Image classification data set "data" (Sus-arch/NeuralNetworksLabs on GitHub). Class labels (4): Audi, BMW, Mercedes-Benz, Toyota.

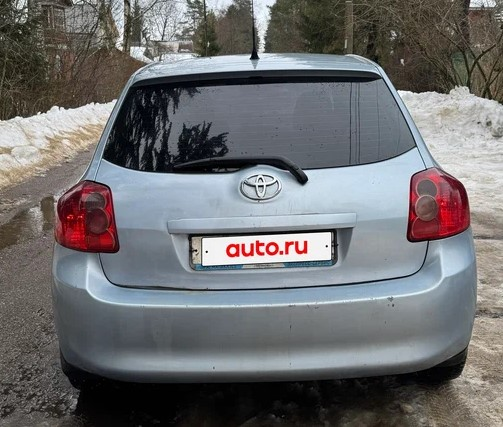
Label: Toyota

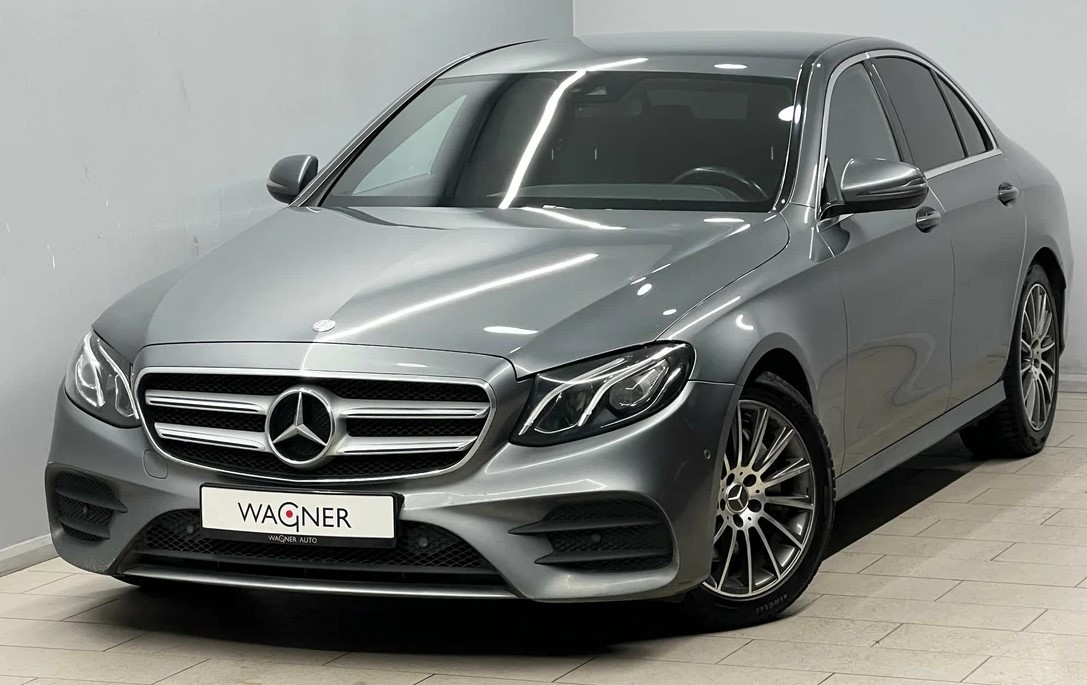
Label: Mercedes-Benz

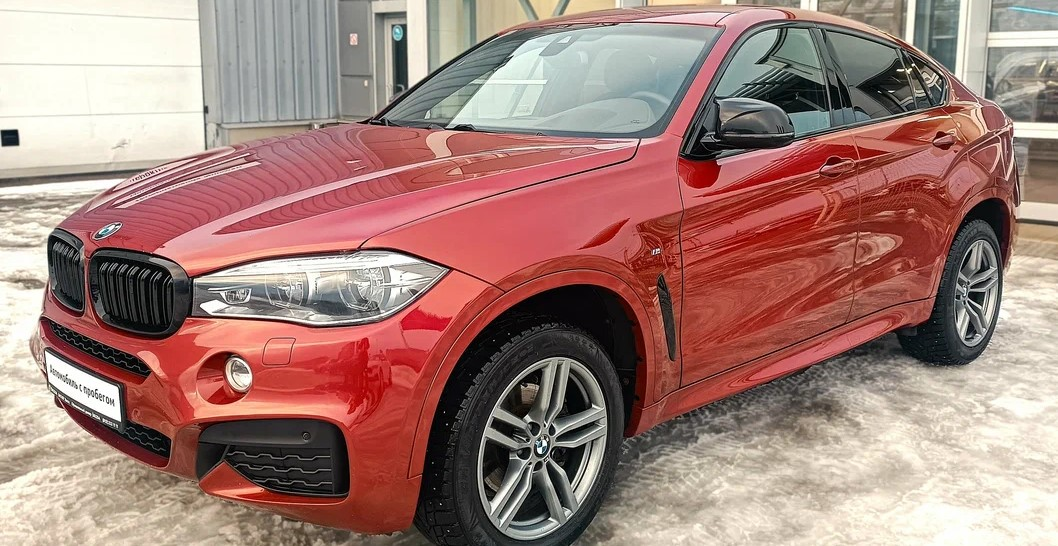
Label: BMW

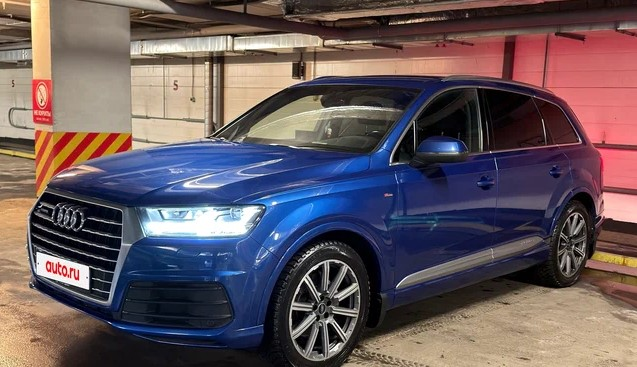
Label: Audi

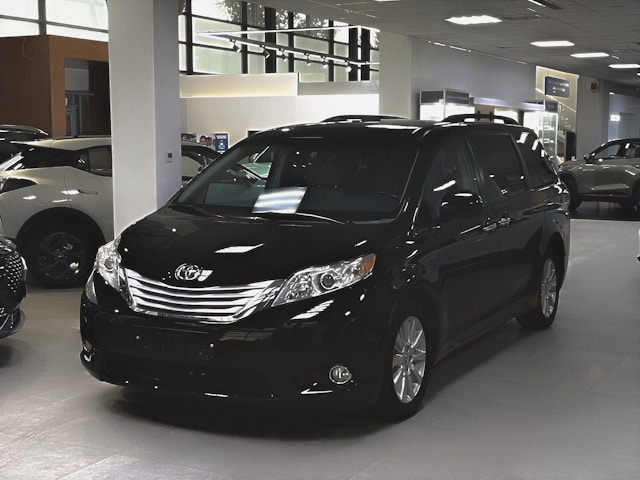
Label: Toyota

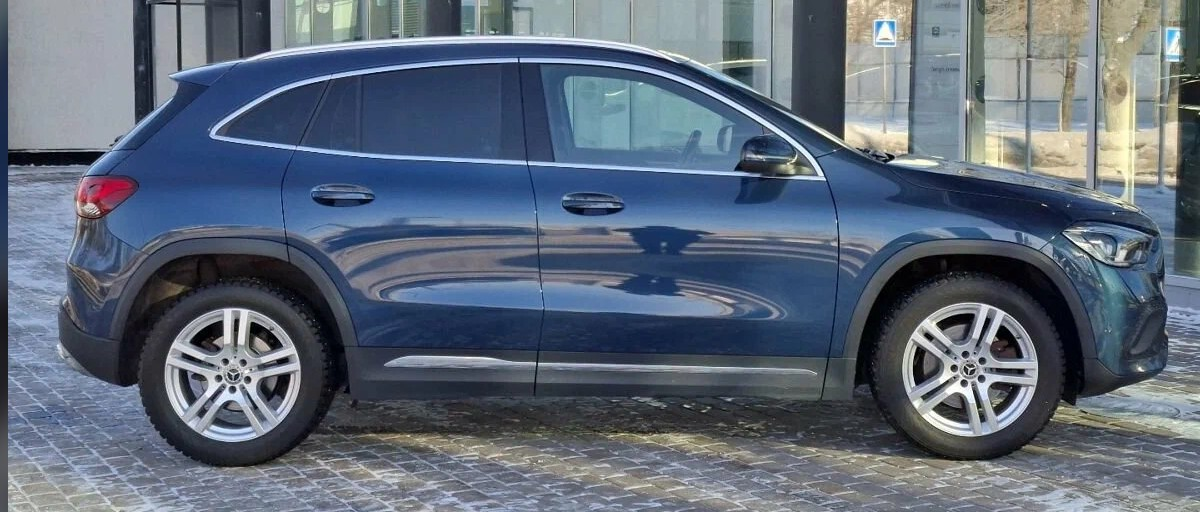
Label: Mercedes-Benz
